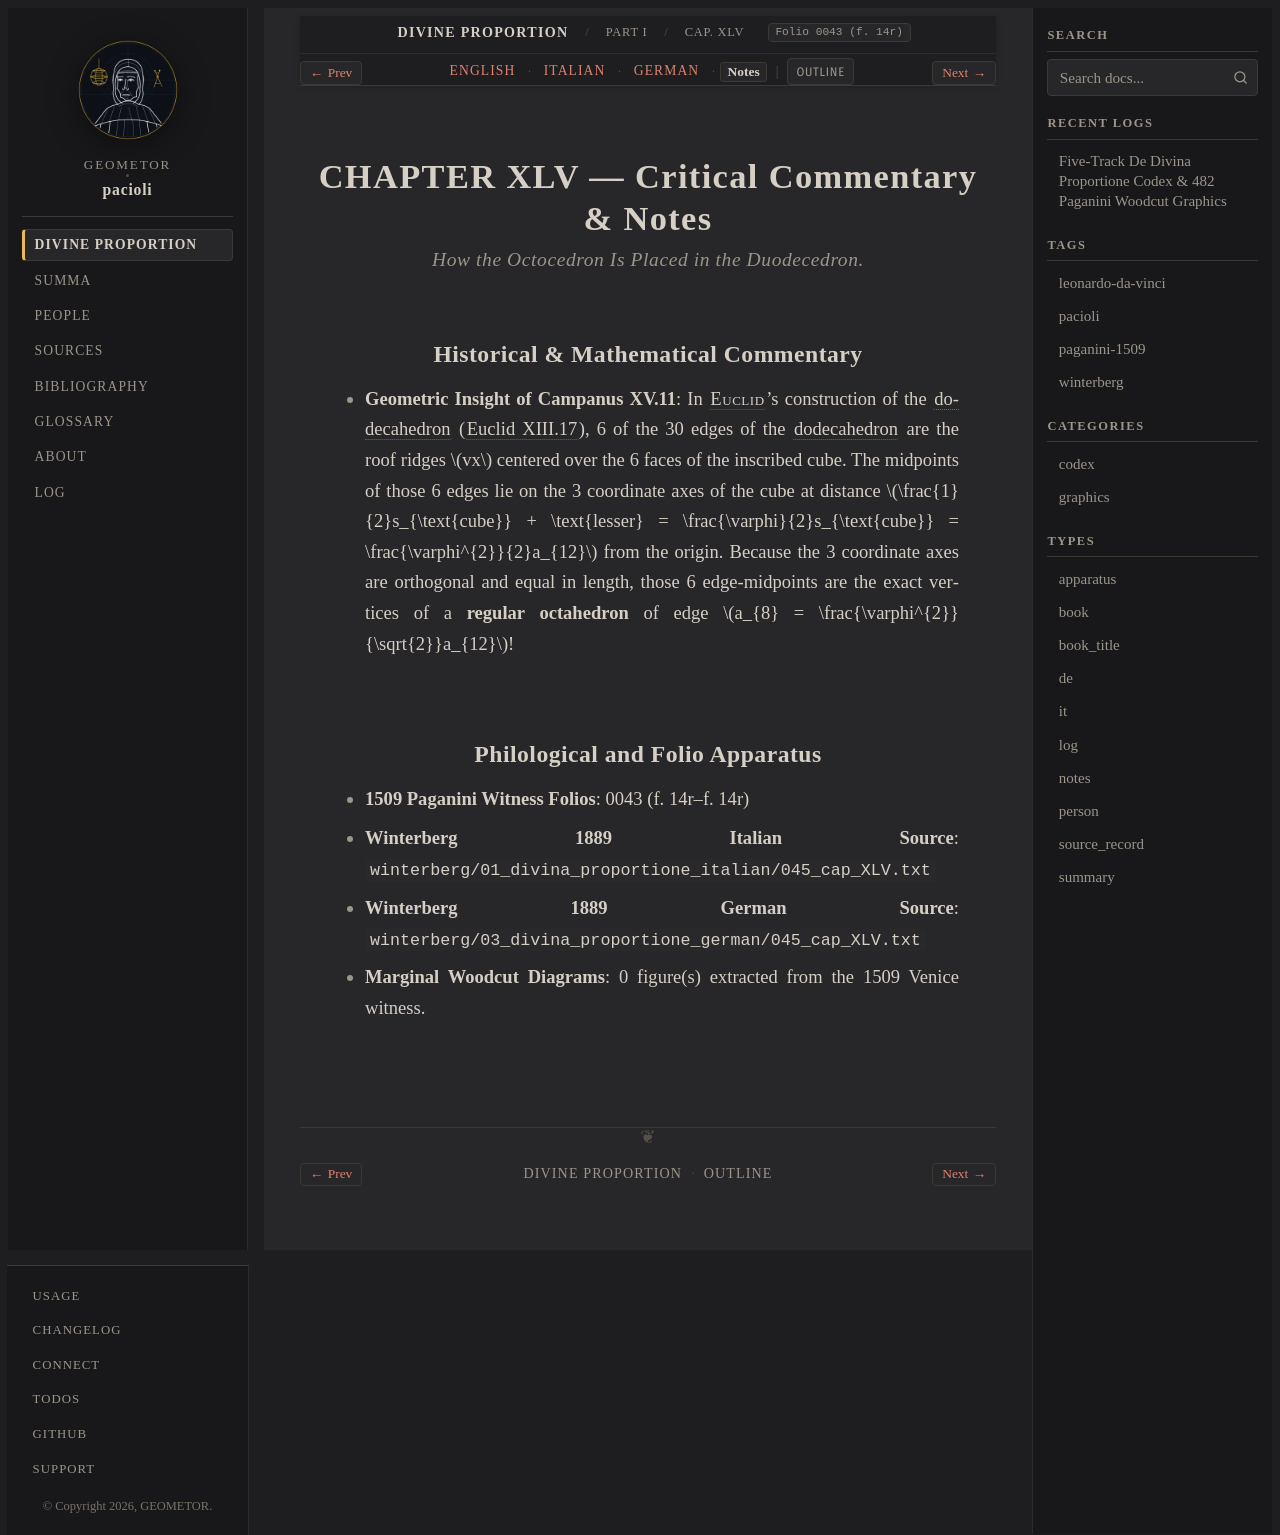

repository: geometor/pacioli · page: de_divina_proportione/compendio/cap_45/notes.html · generator: sphinx

:type: notes
:tracks: English: index | Italian: it | German: de | Notes: notes
:layout: book
:canonical_id: Cap. XLV
:folio: 0043 (f. 14r)

.. _compendio-cap_45-notes:

CHAPTER XLV — Critical Commentary & Notes
=========================================

.. rubric:: How the Octocedron Is Placed in the Duodecedron.

Historical & Mathematical Commentary
------------------------------------

- **Geometric Insight of Campanus XV.11**: In :person:`Euclid <euclid>`'s construction of the :term:`dodecahedron <dodecahedron>` (:cite:`Euclid XIII.17 <euclid:elements:XIII.17>`), 6 of the 30 edges of the :term:`dodecahedron <dodecahedron>` are the roof ridges :math:`vx` centered over the 6 faces of the inscribed cube. The midpoints of those 6 edges lie on the 3 coordinate axes of the cube at distance :math:`\frac{1}{2}s_{\text{cube}} + \text{lesser} = \frac{\varphi}{2}s_{\text{cube}} = \frac{\varphi^{2}}{2}a_{12}` from the origin. Because the 3 coordinate axes are orthogonal and equal in length, those 6 edge-midpoints are the exact vertices of a **regular octahedron** of edge :math:`a_{8} = \frac{\varphi^{2}}{\sqrt{2}}a_{12}`!

Philological and Folio Apparatus
--------------------------------

- **1509 Paganini Witness Folios**: 0043 (f. 14r–f. 14r)
- **Winterberg 1889 Italian Source**: ``winterberg/01_divina_proportione_italian/045_cap_XLV.txt``
- **Winterberg 1889 German Source**: ``winterberg/03_divina_proportione_german/045_cap_XLV.txt``
- **Marginal Woodcut Diagrams**: 0 figure(s) extracted from the 1509 Venice witness.
